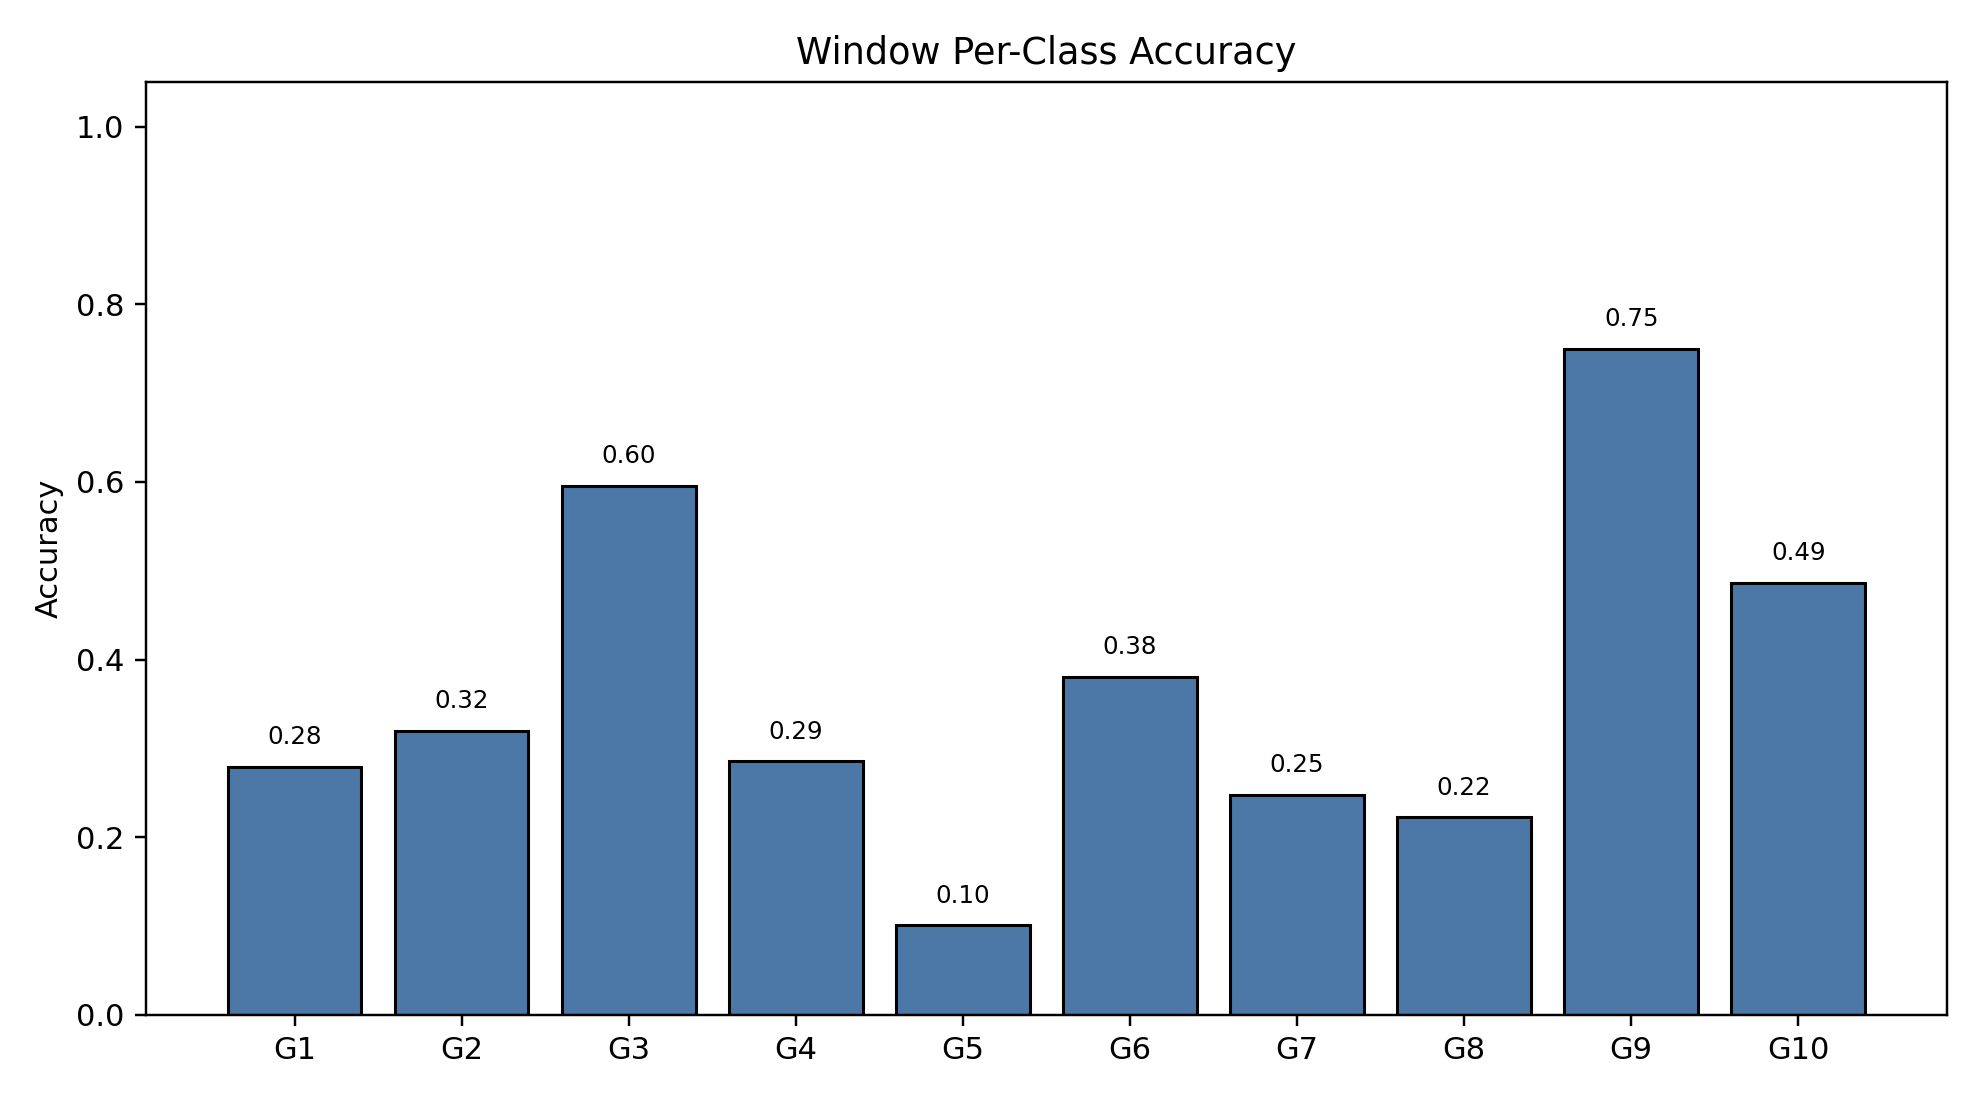

Source data for this figure (header and first rows):
class_index, gesture_id, support, correct, accuracy
0, 1, 791, 221, 0.2794
1, 2, 692, 221, 0.3194
2, 3, 766, 456, 0.5953
3, 4, 743, 212, 0.2853
4, 5, 735, 74, 0.1007
5, 6, 763, 290, 0.3801
6, 7, 755, 187, 0.2477
7, 8, 706, 157, 0.2224
8, 9, 688, 516, 0.75
9, 10, 683, 332, 0.4861
